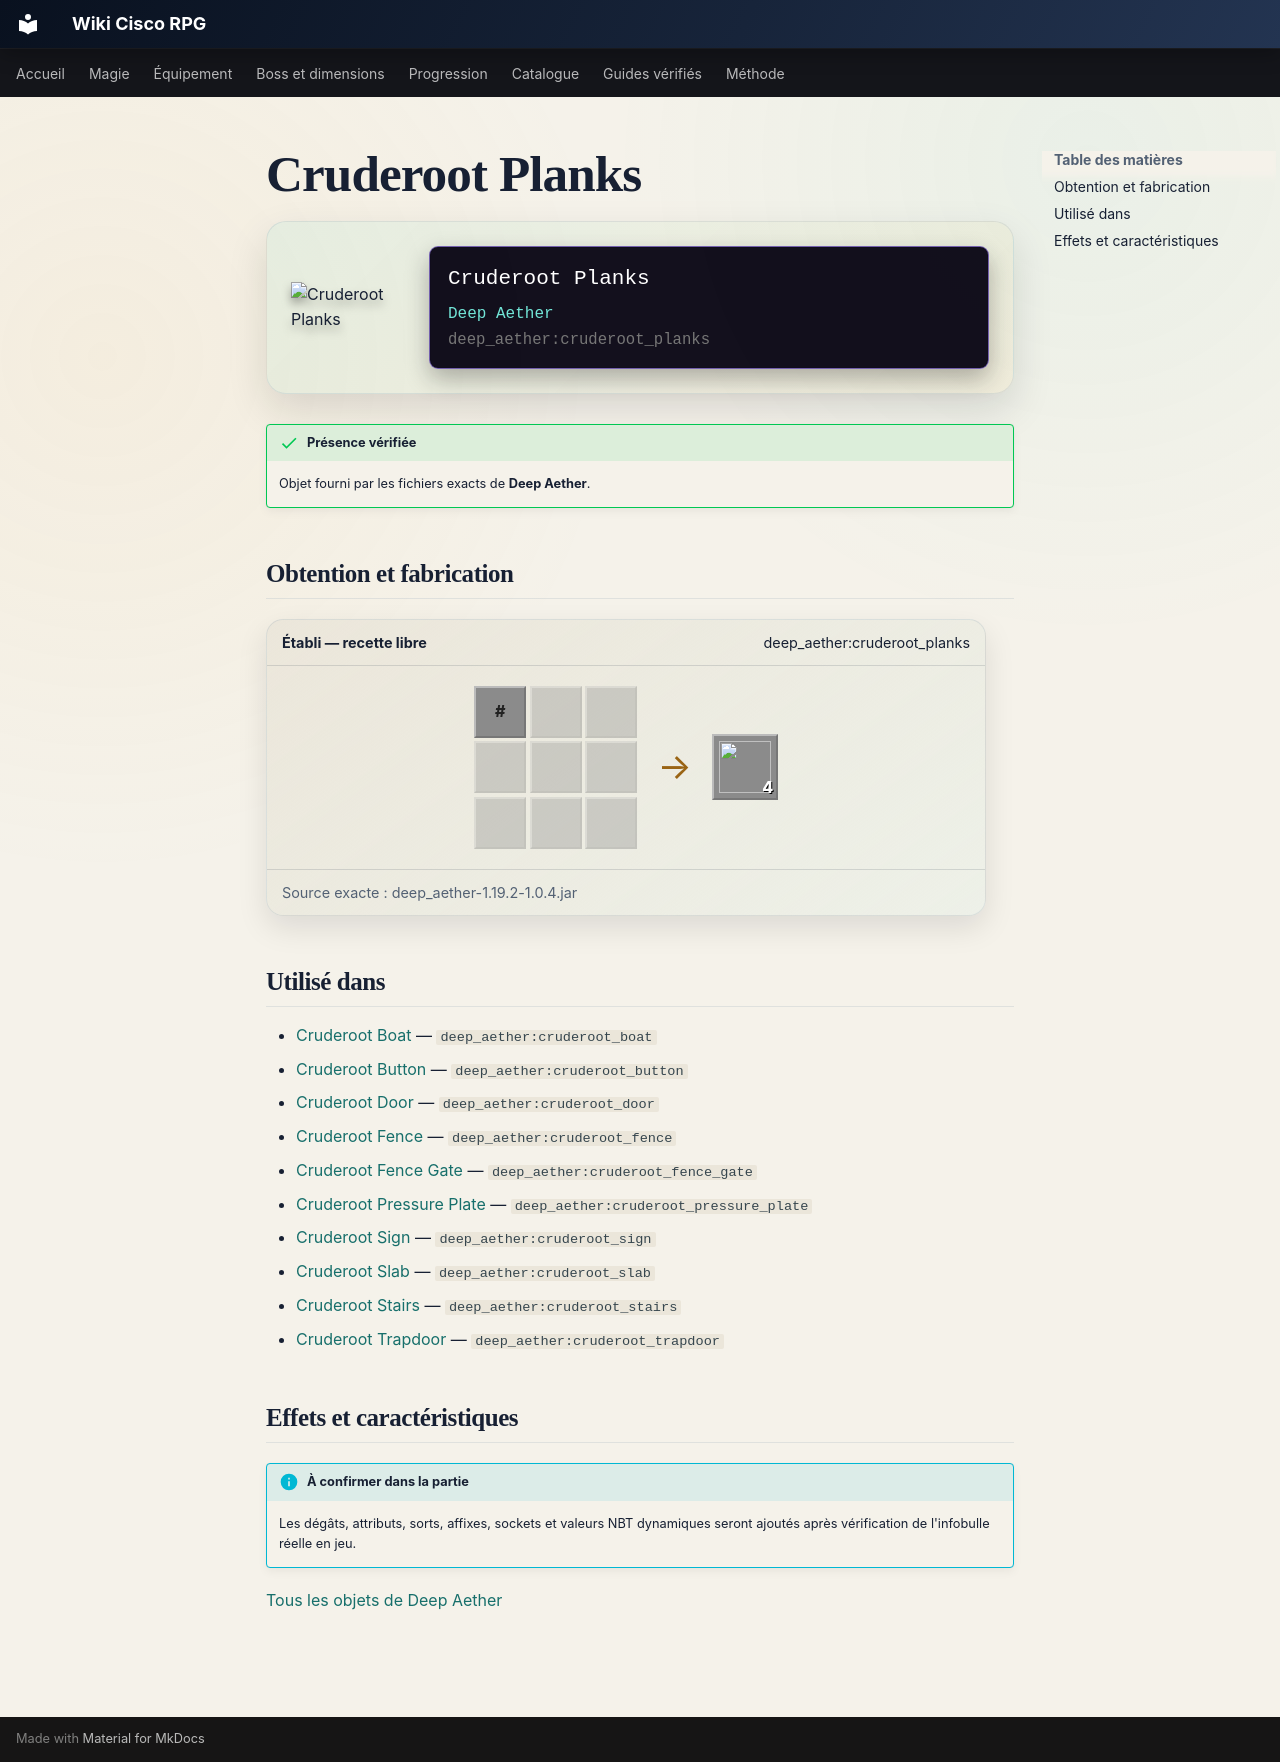

repository: Kloups-Dev/wiki-cisco-rpg · page: catalogue/objets/deep_aether/cruderoot_planks/index.html · generator: mkdocs

# Cruderoot Planks

<div class="mc-item-showcase">
<img class="mc-item-icon" src="../../../../assets/generated/items/deep_aether/cruderoot_planks.png" alt="Cruderoot Planks">
<div class="mc-tooltip-card">
<div class="mc-tooltip-card__name">Cruderoot Planks</div>
<div class="mc-tooltip-card__mod">Deep Aether</div>
<div class="mc-tooltip-card__id">deep_aether:cruderoot_planks</div>
</div>
</div>

!!! success "Présence vérifiée"
    Objet fourni par les fichiers exacts de **Deep Aether**.

## Obtention et fabrication

<div class="jei-recipe"><div class="jei-recipe__head"><strong>Établi — recette libre</strong><span>deep_aether:cruderoot_planks</span></div><div class="jei-recipe__body"><div class="jei-grid"><span class="jei-slot jei-slot--tag" title="#deep_aether:crafts_cruderoot_planks">#</span><span class="jei-slot jei-slot--empty"></span><span class="jei-slot jei-slot--empty"></span><span class="jei-slot jei-slot--empty"></span><span class="jei-slot jei-slot--empty"></span><span class="jei-slot jei-slot--empty"></span><span class="jei-slot jei-slot--empty"></span><span class="jei-slot jei-slot--empty"></span><span class="jei-slot jei-slot--empty"></span></div><span class="jei-arrow">→</span><span class="jei-slot jei-slot--result"><img src="../../../../assets/generated/items/deep_aether/cruderoot_planks.png" alt=""><span class="jei-count">4</span></span></div><div class="jei-recipe__source">Source exacte : deep_aether-1.19.2-1.0.4.jar</div></div>

## Utilisé dans

- [Cruderoot Boat](../../../catalogue/objets/deep_aether/cruderoot_boat.md) — <code>deep_aether:cruderoot_boat</code>
- [Cruderoot Button](../../../catalogue/objets/deep_aether/cruderoot_button.md) — <code>deep_aether:cruderoot_button</code>
- [Cruderoot Door](../../../catalogue/objets/deep_aether/cruderoot_door.md) — <code>deep_aether:cruderoot_door</code>
- [Cruderoot Fence](../../../catalogue/objets/deep_aether/cruderoot_fence.md) — <code>deep_aether:cruderoot_fence</code>
- [Cruderoot Fence Gate](../../../catalogue/objets/deep_aether/cruderoot_fence_gate.md) — <code>deep_aether:cruderoot_fence_gate</code>
- [Cruderoot Pressure Plate](../../../catalogue/objets/deep_aether/cruderoot_pressure_plate.md) — <code>deep_aether:cruderoot_pressure_plate</code>
- [Cruderoot Sign](../../../catalogue/objets/deep_aether/cruderoot_sign.md) — <code>deep_aether:cruderoot_sign</code>
- [Cruderoot Slab](../../../catalogue/objets/deep_aether/cruderoot_slab.md) — <code>deep_aether:cruderoot_slab</code>
- [Cruderoot Stairs](../../../catalogue/objets/deep_aether/cruderoot_stairs.md) — <code>deep_aether:cruderoot_stairs</code>
- [Cruderoot Trapdoor](../../../catalogue/objets/deep_aether/cruderoot_trapdoor.md) — <code>deep_aether:cruderoot_trapdoor</code>

## Effets et caractéristiques

!!! info "À confirmer dans la partie"
    Les dégâts, attributs, sorts, affixes, sockets et valeurs NBT dynamiques seront ajoutés après vérification de l'infobulle réelle en jeu.

[Tous les objets de Deep Aether](../../../contenu/deep-aether.md)
